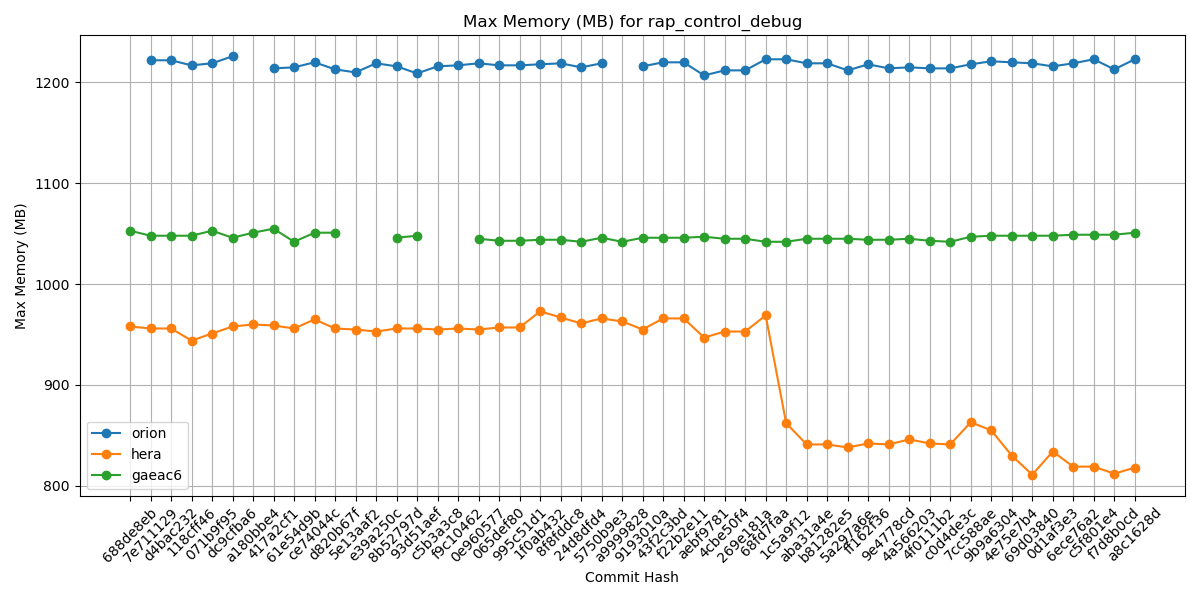

Data behind this chart, as committed beside it:
Hash, orion, hera, gaeac6
688de8eb, , 958, 1053
7e711129, 1222, 956, 1048
d4bac232, 1222, 956, 1048
118cff46, 1217, 944, 1048
071b9f95, 1219, 951, 1053
dc9cfba6, 1226, 958, 1046
a180bbe4, , 960, 1051
417a2cf1, 1214, 959, 1055
61e54d9b, 1215, 956, 1042
ce74044c, 1220, 965, 1051
d820b67f, 1213, 956, 1051
5e13aaf2, 1210, 955, 
e39a250c, 1219, 953, 
8b52797d, 1216, 956, 1046
93d51aef, 1209, 956, 1048
c5b3a3c8, 1216, 955, 
f9c10462, 1217, 956, 
0e960577, 1219, 955, 1045
065def80, 1217, 957, 1043
995c51d1, 1217, 957, 1043
1f0ab432, 1218, 973, 1044
8f8fddc8, 1219, 967, 1044
24d8dfd4, 1215, 961, 1042
5750b9e3, 1219, 966, 1046
a9999828, , 963, 1042
9193010a, 1216, 955, 1046
43f2c3bd, 1220, 966, 1046
f22b2e11, 1220, 966, 1046
aebf9781, 1207, 947, 1047
4cbe50f4, 1212, 953, 1045
269e181a, 1212, 953, 1045
68fd7faa, 1223, 969, 1042
1c5a9f12, 1223, 862, 1042
aba31a4e, 1219, 841, 1045
b81282e5, 1219, 841, 1045
5a297a6e, 1212, 838, 1045
ff162f36, 1218, 842, 1044
9e4778cd, 1214, 841, 1044
4a566203, 1215, 846, 1045
4f0111b2, 1214, 842, 1043
c0d4de3c, 1214, 841, 1042
7cc588ae, 1218, 863, 1047
9b9a6304, 1221, 855, 1048
4e75e7b4, 1220, 830, 1048
69d03840, 1219, 811, 1048
0d1af3e3, 1216, 834, 1048
6ece76a2, 1219, 819, 1049
c5f801e4, 1223, 819, 1049
f7d8b0cd, 1213, 812, 1049
a8c1628d, 1223, 818, 1051
